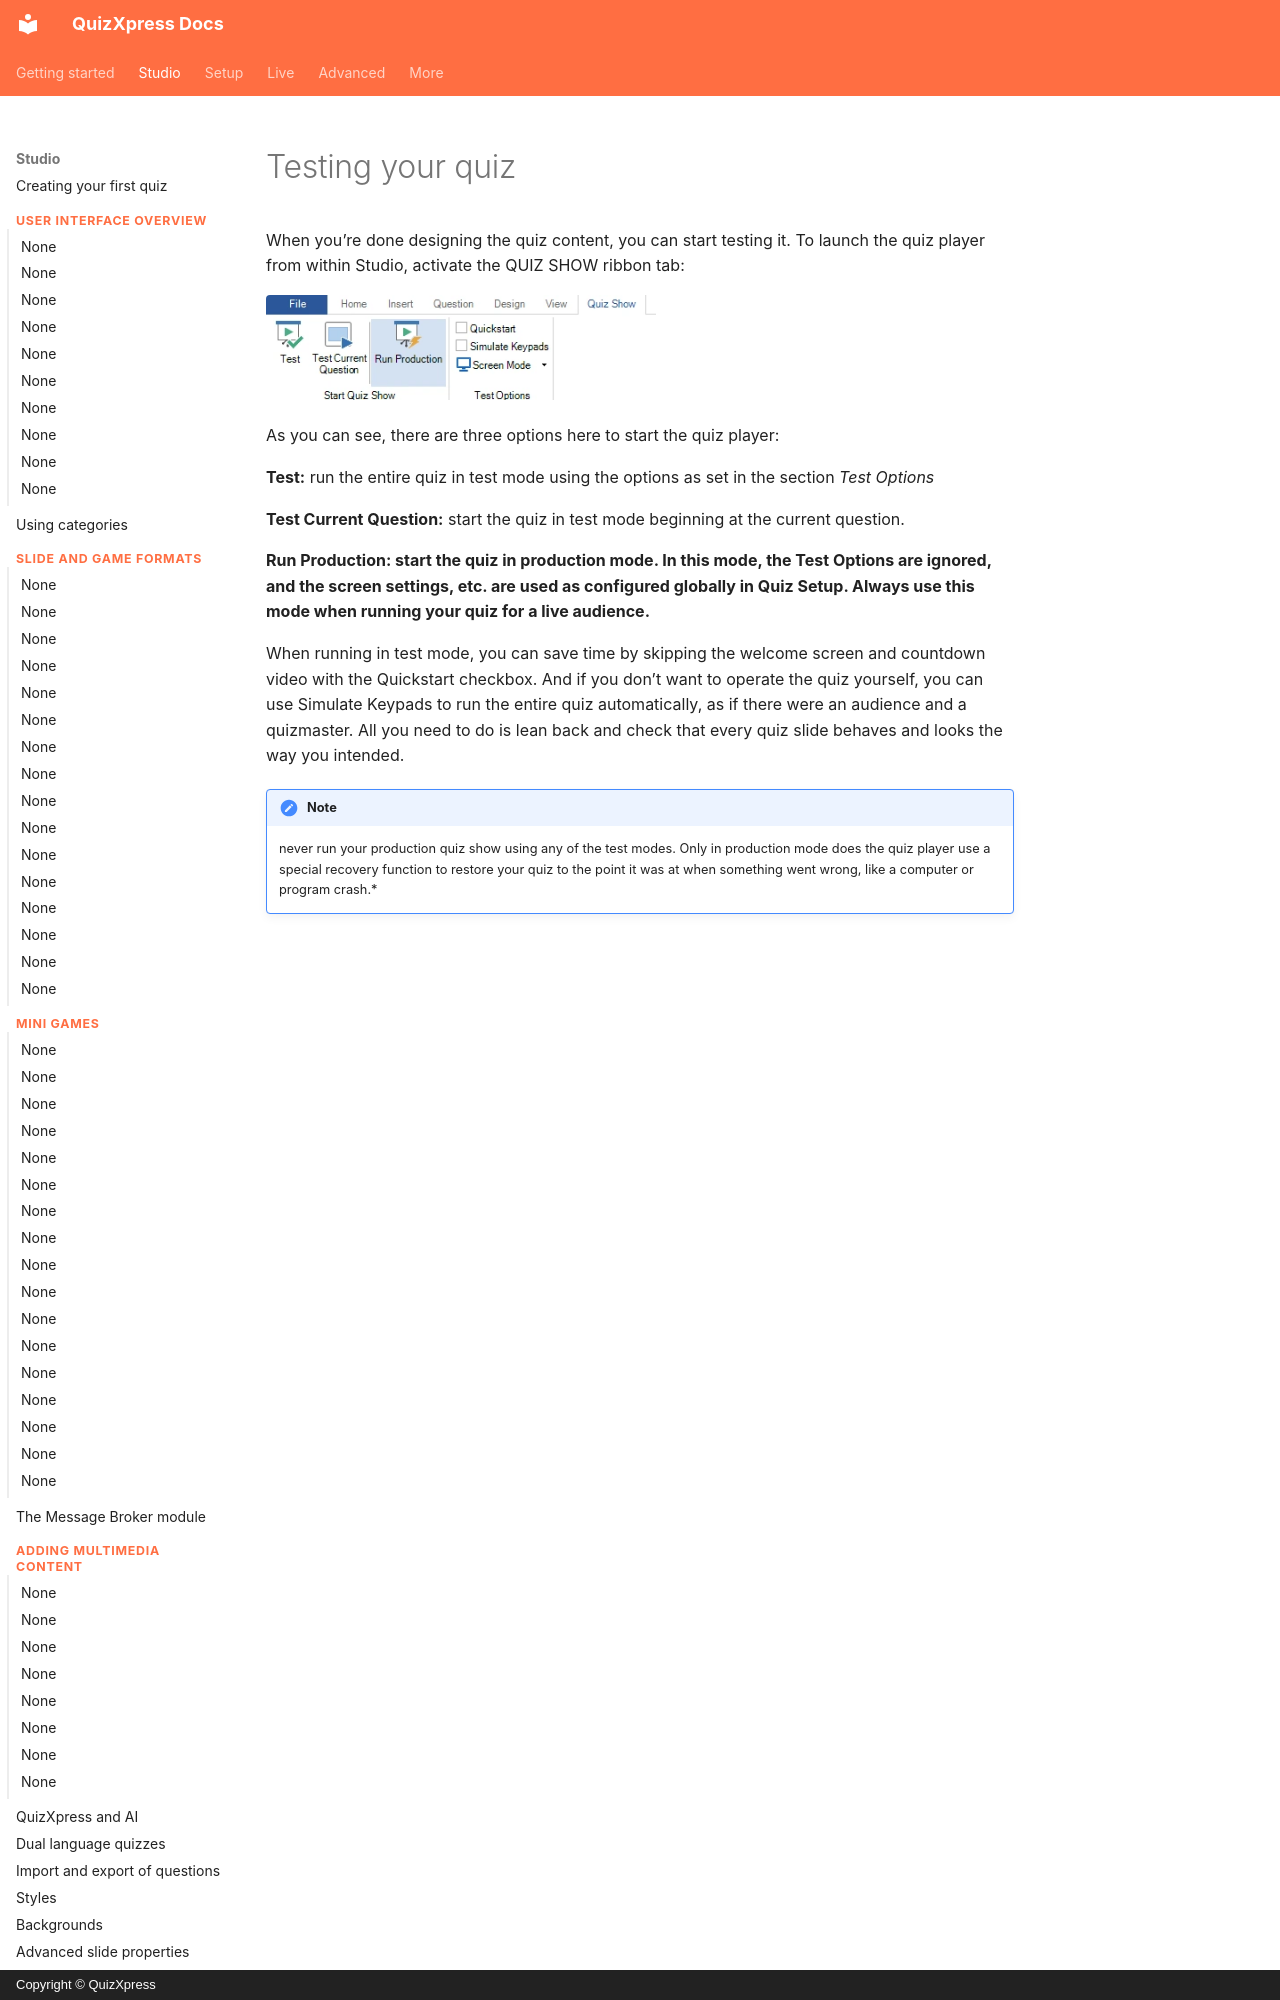

repository: gameshowcrew/quizxpress-docs · page: studio/testing-your-quiz/index.html · generator: mkdocs · copyright: Copyright © QuizXpress

# Testing your quiz

When you’re done designing the quiz content, you can start testing it. To launch the quiz player from within Studio, activate the QUIZ SHOW ribbon tab:

![](../assets/images/image306.webp){ width="390" loading=lazy }

As you can see, there are three options here to start the quiz player:

**Test:** run the entire quiz in test mode using the options as set in the section *Test Options*

**Test Current Question:** start the quiz in test mode beginning at the current question.

**Run Production: start the quiz in production mode. In this mode, the Test Options are ignored, and the screen settings, etc. are used as configured globally in Quiz Setup. Always use this mode when running your quiz for a live audience.**
